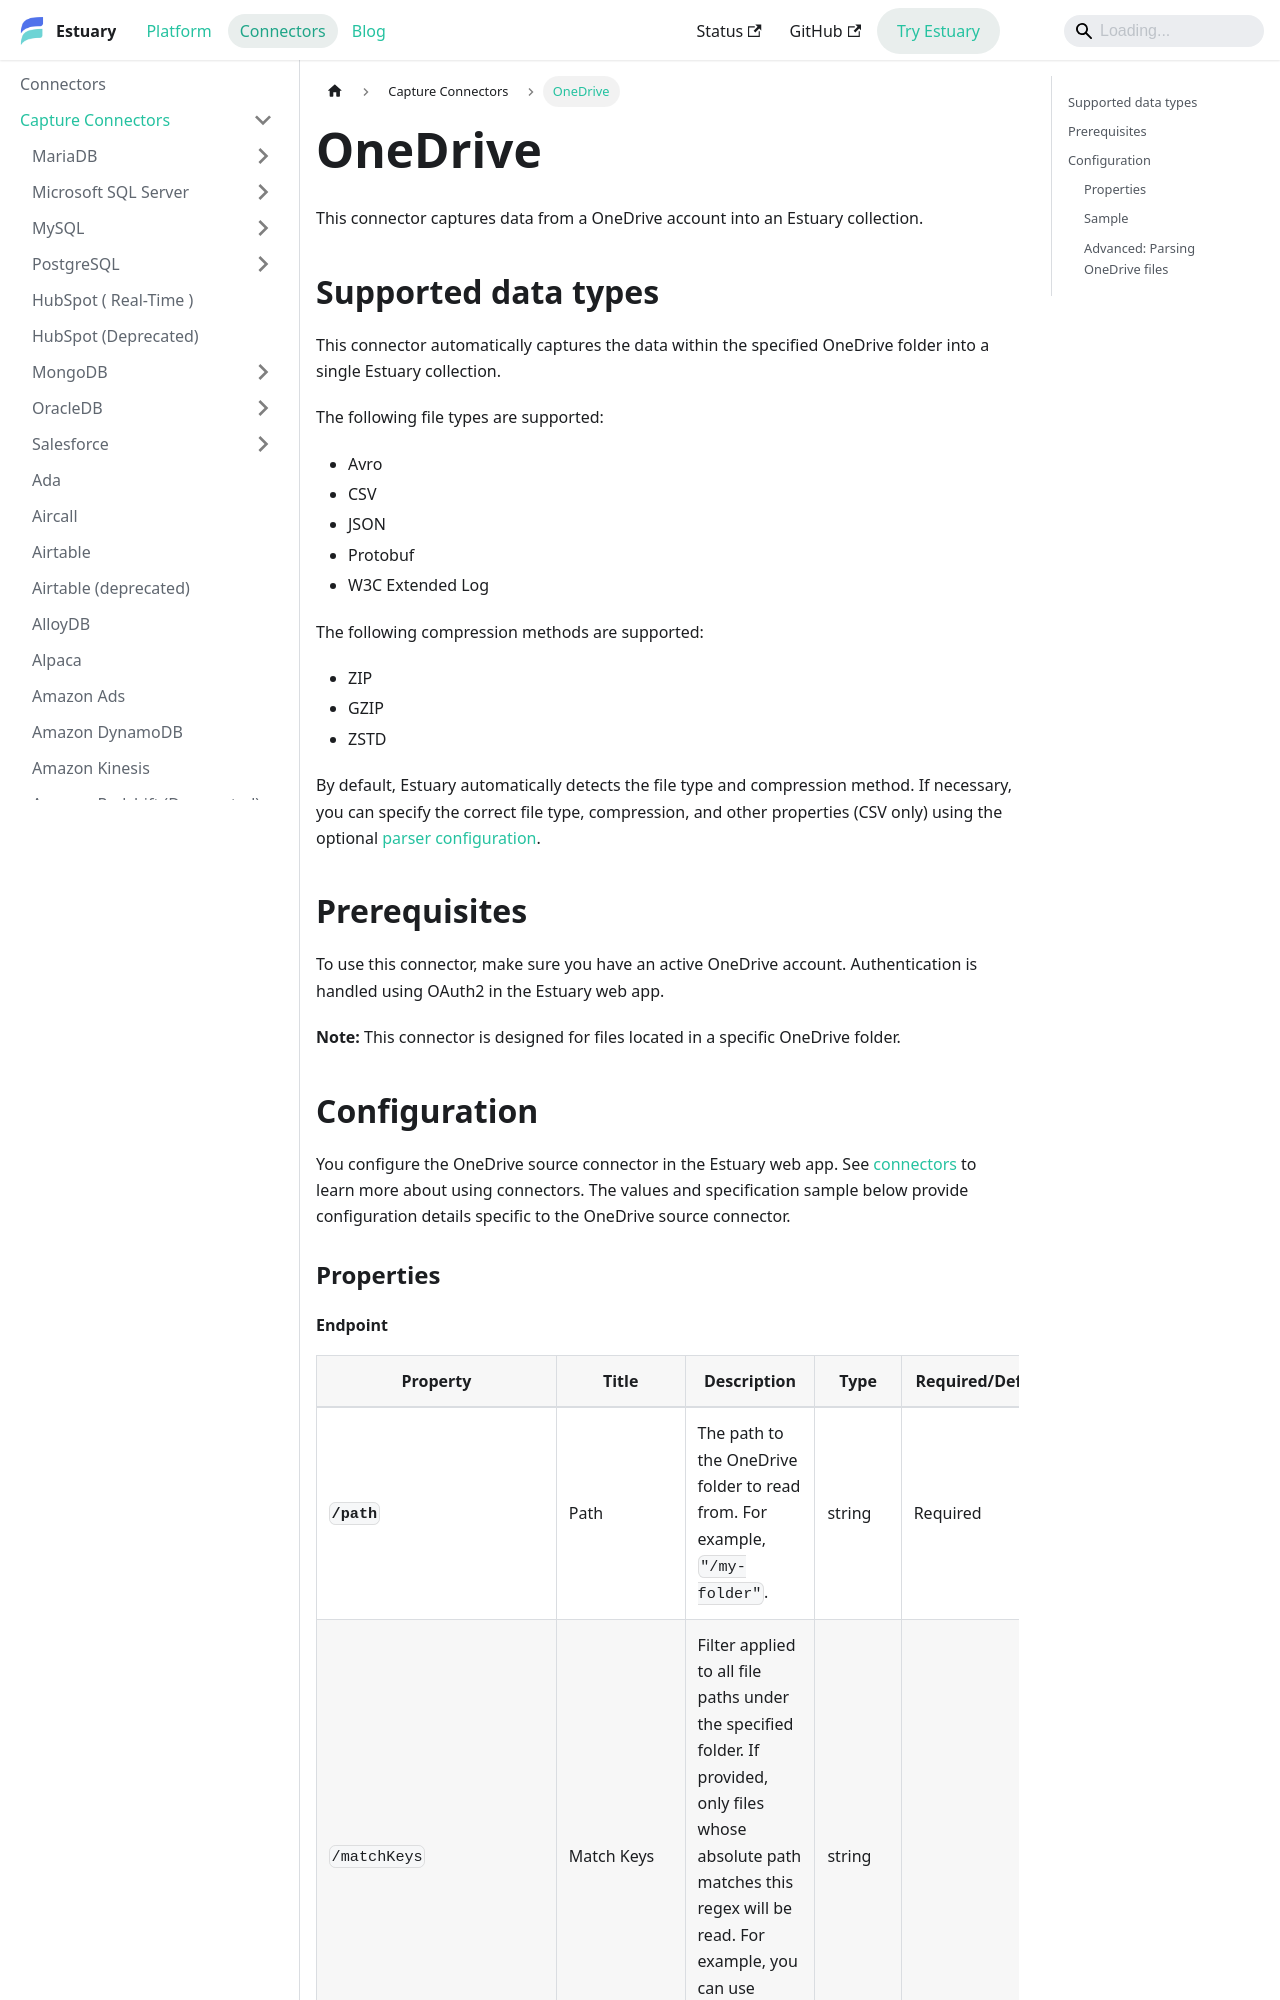

repository: estuary/flow · page: reference/Connectors/capture-connectors/onedrive/index.html · generator: docusaurus

---
description: Bring files from a OneDrive folder into Estuary with the connector. Configure path filters and parser settings related to compression and file format.
---

# OneDrive

This connector captures data from a OneDrive account into an Estuary collection.

## Supported data types

This connector automatically captures the data within the specified OneDrive folder into a single Estuary collection.

The following file types are supported:

* Avro
* CSV
* JSON
* Protobuf
* W3C Extended Log

The following compression methods are supported:

* ZIP
* GZIP
* ZSTD

By default, Estuary automatically detects the file type and compression method.
If necessary, you can specify the correct file type, compression, and other properties (CSV only) using the optional [parser configuration](#advanced-parsing-onedrive-files).

## Prerequisites

To use this connector, make sure you have an active OneDrive account. Authentication is handled using OAuth2 in the Estuary web app.

**Note:** This connector is designed for files located in a specific OneDrive folder.

## Configuration

You configure the OneDrive source connector in the Estuary web app.
See [connectors](../../../concepts/connectors.md#using-connectors) to learn more about using connectors. The values and specification sample below provide configuration details specific to the OneDrive source connector.

### Properties
